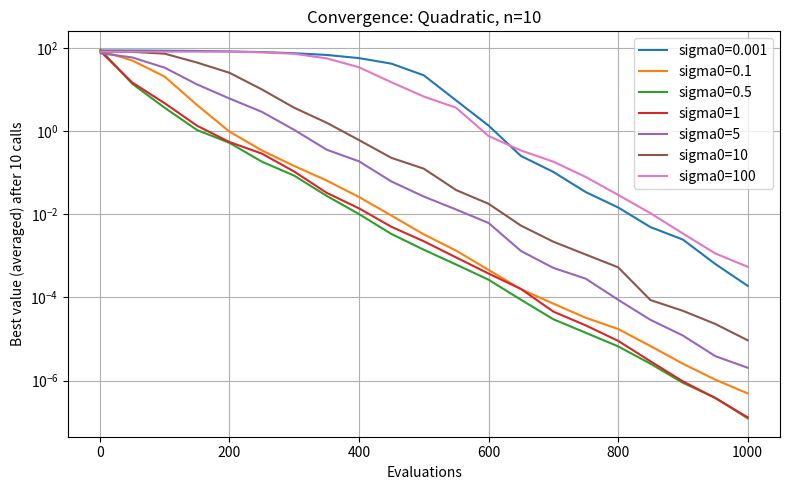
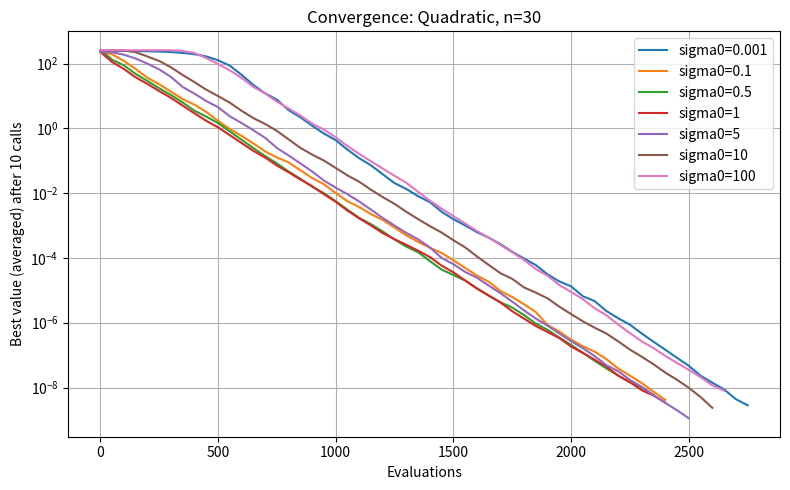
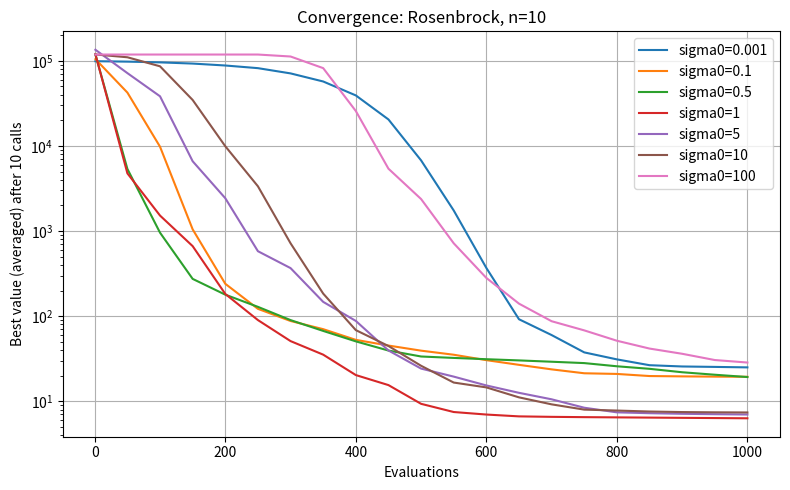
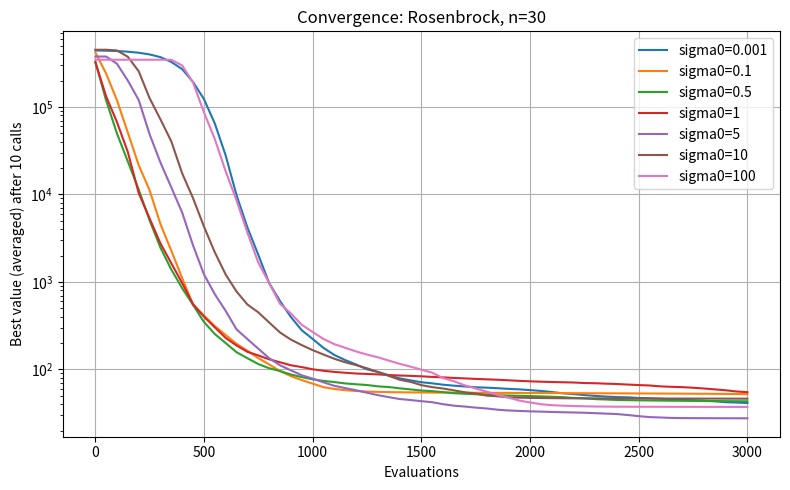
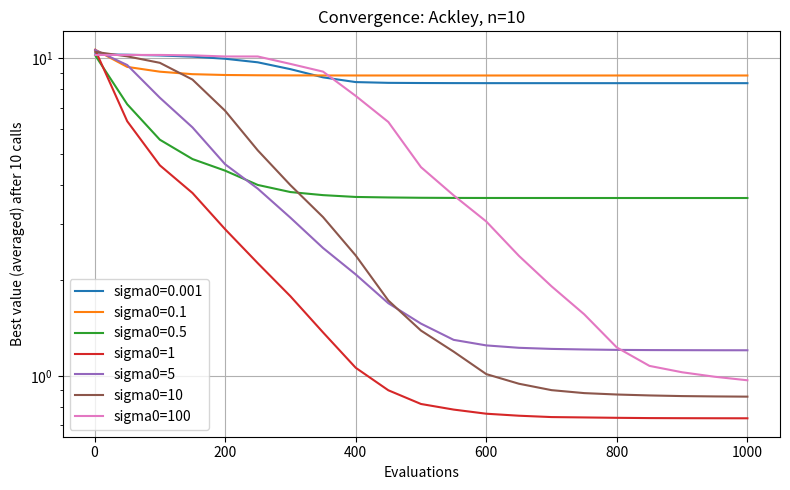
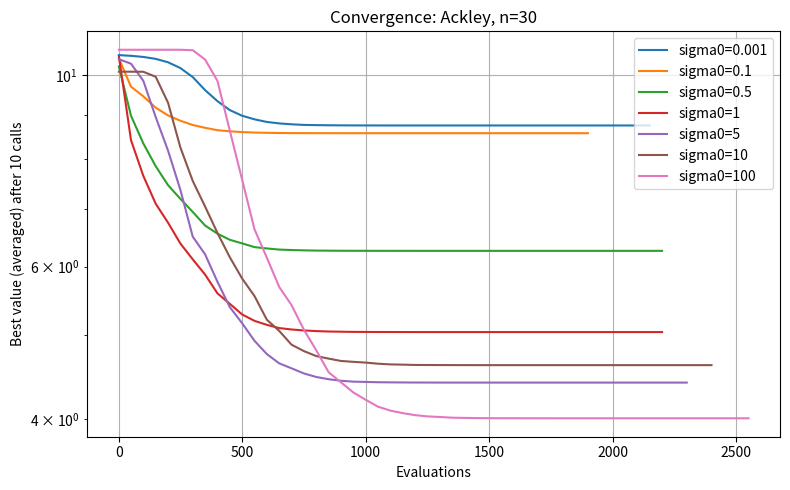

Here is the Python script that generated these plots, in order:
import numpy as np
import matplotlib.pyplot as plt
from typing import Callable, Sequence
from dataclasses import dataclass


#Implementacja klas przechowujących parametry oraz wyniki działania algorytmu

#Klasa parametrów
@dataclass
class SolverParameters:
    n: int  # wymiarowość problemu
    sigma0: float  # początkowa siła mutacji
    max_evals: int  # maksymalna liczba wywołań funkcji celu
    tol_fun: float = 0.000001  # tolerancja na poprawę funkcji celu
    tol_sigma: float = 0.000001  # minimalna dopuszczalna sila mutacji
    success_target: float = 0.2  # wskaźnik sukcesu (dla reguły 1/5)
    bounds: tuple[float, float] | None = None  # ograniczenie x


#Klasa wyników
@dataclass
class SolverResult:
    best_x: np.ndarray  # najlepsze rowiązanie
    best_f: float  # wartość funkcji celu w tym punkcie
    evals: int  # liczba wywołań funkcji celu
    history: list[tuple[int, float]]  # historia (liczba ewaluacji, najlepsza wartość)


#Implementacja solwera
def solver(eval_func: Callable[[Sequence[float]], float],
           x0: Sequence[float],
           params: SolverParameters) -> SolverResult:

    #generator liczb losowych
    rng = np.random.default_rng()

    #wektor x (rowiązanie)
    x = np.array(x0, dtype=float)
    dim = len(x)

    #ustawienie początkowych parametrów
    sigma = params.sigma0
    best_f = eval_func(x)
    evals = 1
    history = [(evals, best_f)]

    #parametry adaptacji siły mutacji
    k = 20  #co ile prób aktualizujemy
    successes = 0  #liczba udanych mutacji
    iters_since_adjust = 0  #licznik wszystkich prób od ostatniej aktualizacji
    fac_increase = 1.22  #współczynnik zwiększający
    fac_decrease = 0.82  #współczynnik zmniejszający
    last_best = best_f  #do śledzenia postępu między iteracjami

    #główna pętla algorytmu
    while evals < params.max_evals:

        #mutacja
        z = rng.standard_normal(dim)  #wektor liczb losowych z rozkładu normalnego o długości dim
        y = x + sigma * z  #nowe rozwiązanie po mutacji

        #ograniczenia
        if params.bounds is not None:
            low, high = params.bounds
            y = np.clip(y, low, high)  #przycięcie do zakresu

        #ocena jakości nowego rowiązania
        fy = eval_func(y)
        evals += 1  #zwiększenie licznika wywołań funkcji celu

        #selekcja
        if fy < best_f:
            x = y  #nowy punkt staje się aktualnym
            best_f = fy  #aktualizacja najlepszej wartości
            successes += 1  #zapisanie sukcesu

        iters_since_adjust += 1

        #zapamiętanie historii
        if evals % 50 == 0:
            history.append((evals, best_f))

        #warunki stopu
        if abs(last_best - best_f) < params.tol_fun and evals == params.max_evals:  #brak poprawy
            break
        if sigma < params.tol_sigma:  #siła mutacji zbyt mała
            break

        last_best = best_f  #aktualizacja ostatniej wartości

        #adaptacja siły mutacji
        if iters_since_adjust >= k:

            #wskaźnik sukcesu (ile prób było udanych)
            success_rate = successes / iters_since_adjust

            if success_rate > params.success_target:
                sigma *= fac_increase
            else:
                sigma *= fac_decrease

            #reset liczników
            successes = 0
            iters_since_adjust = 0

    #zwracanie wyników
    return SolverResult(best_x=x, best_f=best_f, evals=evals, history=history)

#Implementacja optymalizowanych funkcji

#Kwadratowa
def quadratic(x):
    x = np.array(x)
    return np.sum(x ** 2)

#Rosenbrocka
def rosenbrock(x):
    x = np.array(x)
    return np.sum(100 * (x[1:] - x[:-1] ** 2) ** 2 + (x[:-1] - 1) ** 2)

#Ackleya
def ackley(x):
    x = np.array(x)
    return -20 * np.exp(-0.2 * np.sqrt(np.mean(x ** 2))) - np.exp(np.mean(np.cos(2 * np.pi * x))) + 20 + np.e

if __name__ == "__main__":
    sigmas = [0.001, 0.1, 0.5, 1, 5, 10, 100]  #wartości początkowych sigma

    for func, name in [(quadratic, "Quadratic"), (rosenbrock, "Rosenbrock"), (ackley, "Ackley")]: #iteracja po funkcjach

        for n in [10, 30]: #iteracja po wymiarach

            plt.figure(figsize=(8, 5))  #nowy wykres dla każdej funckcji i wymiaru

            for sigma0 in sigmas: #iteracja po różnch wartościach sigm0, porównanie zbieżności dla każdej początkowej wartości siły mutacji

                all_histories = [] #historia z 10 wywołań solvera

                for _ in range(10): #10 wywołań solvera, dla każdej sigma0
                    x0 = np.random.uniform(-5, 5, n) #losowanie startowego punktu
                    params = SolverParameters(
                        n=n,
                        max_evals=n * 100,
                        sigma0=sigma0,
                        bounds=(-5, 5)
                    )
                    result = solver(func, x0, params)
                    evals, best_values = zip(*result.history) #rozdział listy na 2 sekwencje
                    all_histories.append(best_values)

                min_len = min(len(h) for h in all_histories)
                all_histories = np.array([h[:min_len] for h in all_histories]) #rozmiar (10, min_len)
                evals = np.array([e for e, _ in result.history])[:min_len]

                mean_best_values = np.mean(all_histories, axis=0) #średnia po 10 wywołaniach

                plt.plot(evals, mean_best_values, label=f"sigma0={sigma0}") #rysowanie wykresu

            #konfiguracja opcji wykresu
            plt.yscale("log")
            plt.xlabel("Evaluations")
            plt.ylabel("Best value (averaged) after 10 calls")
            plt.title(f"Convergence: {name}, n={n}")
            plt.grid(True)
            plt.legend()
            plt.tight_layout()
            plt.show()
